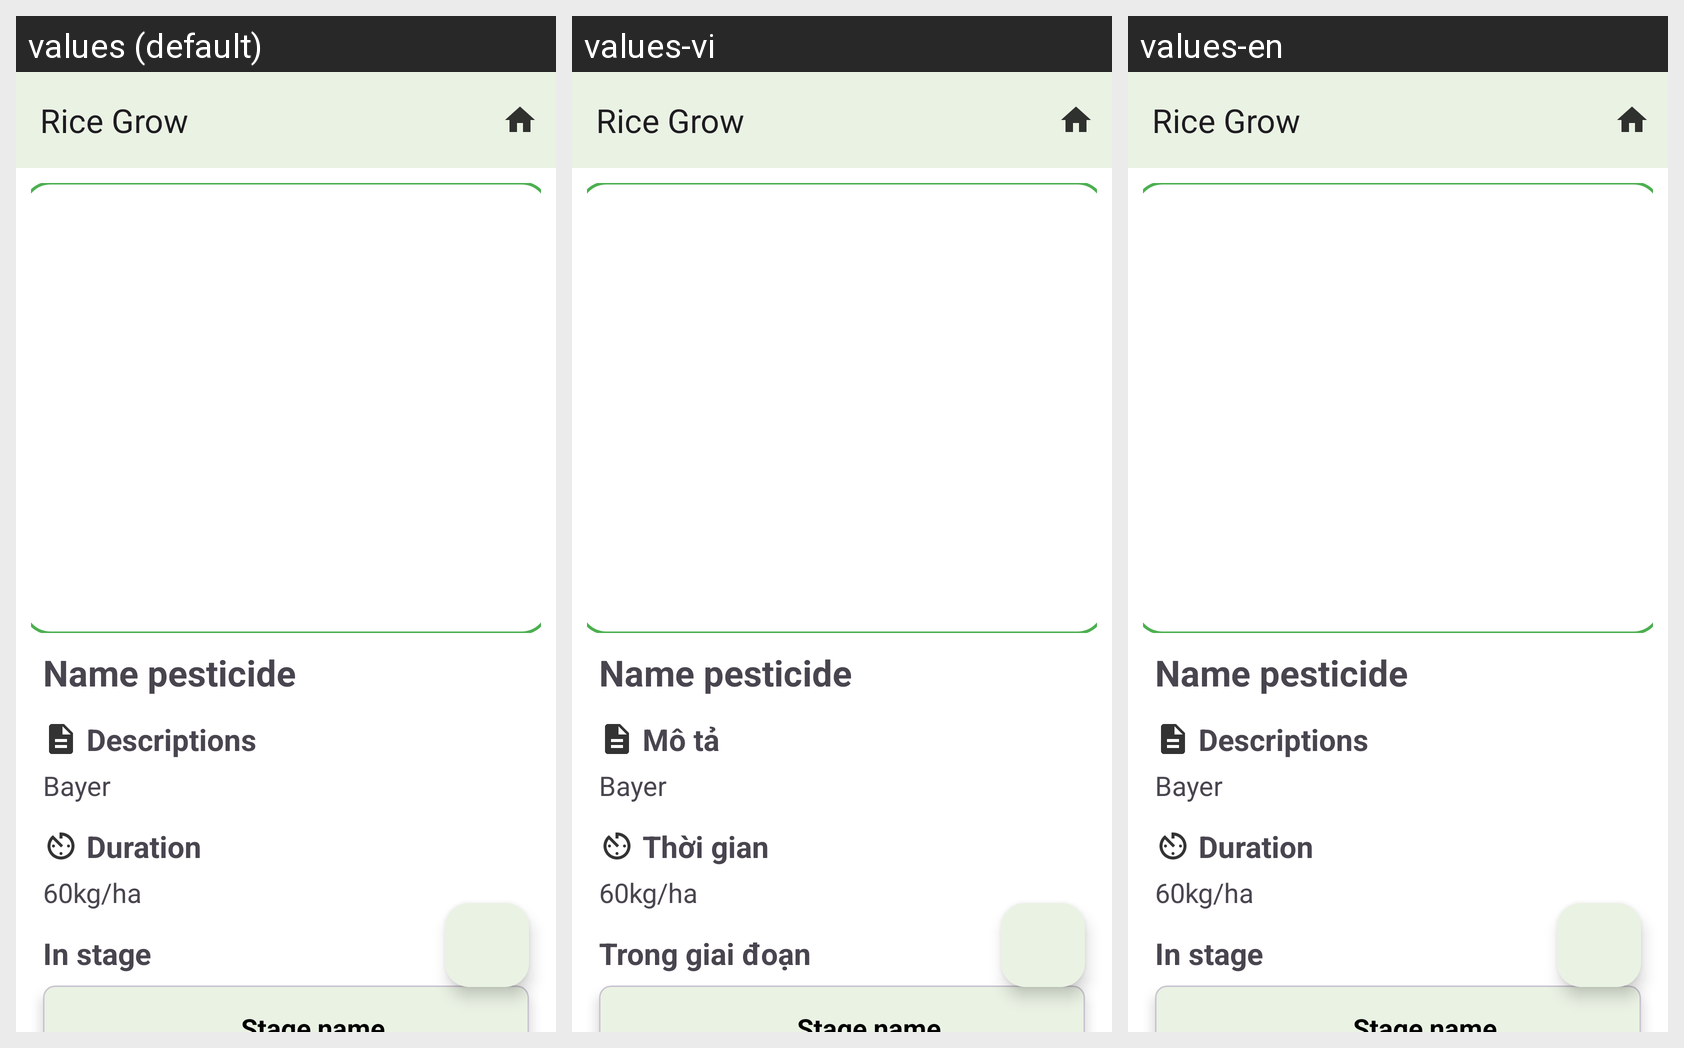

For this localized Android screen grid, give each drawn string resource with its value in every locale shown.
Android screen res/layout/activity_farming.xml rendered under 3 locales, left to right: values (default), values-vi, values-en. Device: Nexus 5 (rendered at 1080×1920; each locale shown at half size, 540×960, under a caption strip naming it); theme Theme.RiceGrow.
Strings drawn on this screen, with the default value and each locale's value (text and hints the layout hard-codes, and strings that could not be matched under every locale, appear in the picture but are not listed):

descriptions
  values: Descriptions
  values-vi: Mô tả
  values-en: Descriptions

duration_nodot
  values: Duration
  values-vi: Thời gian
  values-en: Duration

in_stage
  values: In stage
  values-vi: Trong giai đoạn
  values-en: In stage
